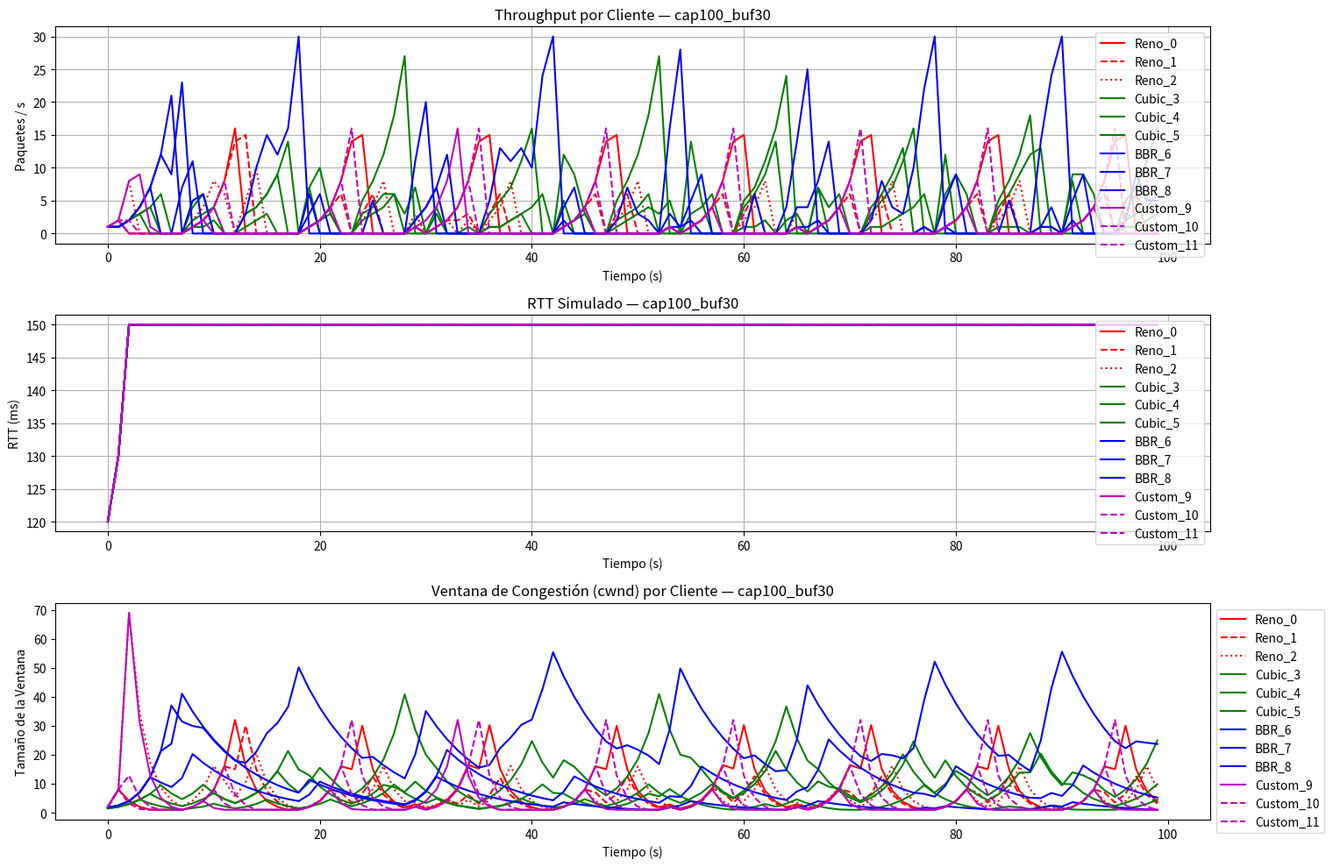
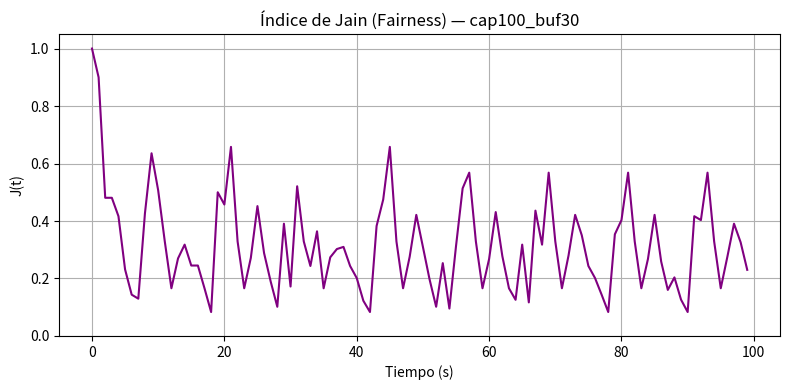
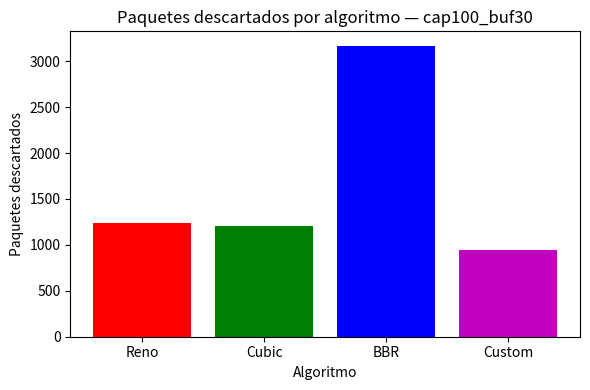

Here is the Python script that generated these plots, in order:
"""
Simulación de control de congestión TCP en un enlace compartido (comentada línea por línea).

Objetivo (actividad opcional):
- Modelar un enlace con cola de tamaño finito (BUFFER_SIZE) y capacidad fija por paso (LINK_CAPACITY).
- Simular 9 clientes (3 Reno, 3 CUBIC, 3 BBR) y, opcionalmente, 3 TCPCustom.
- Medir throughput, RTT, cwnd; graficar y calcular fairness (Índice de Jain) y descartes por algoritmo.

Notas de lectura:
- Este archivo contiene comentarios extensos para facilitar la defensa de la actividad.
- Los comentarios siguen el flujo del código y justifican cada decisión de diseño.
"""

import random                 # RNG para reproducibilidad y pequeñas decisiones estocásticas
import argparse               # Parseo de argumentos por CLI para ejecutar diferentes escenarios
import matplotlib.pyplot as plt  # Librería de gráficos para visualización de resultados

# --- Parámetros de la Simulación (por defecto; se pueden sobreescribir por CLI) ---
SIMULATION_TIME = 100  # Tiempo total de simulación (en pasos discretos que interpretamos como segundos)
LINK_CAPACITY = 100    # Capacidad del enlace por paso (paquetes/segundo)
BUFFER_SIZE = 30       # Tamaño máximo de la cola del enlace (paquetes)
NUM_CLIENTS_RENO = 3   # Número de clientes con TCP Reno
NUM_CLIENTS_CUBIC = 3  # Número de clientes con TCP CUBIC
NUM_CLIENTS_BBR = 3    # Número de clientes con TCP BBR
NUM_CLIENTS_CUSTOM = 3 # Número de clientes con algoritmo propuesto (TCPCustom)

# --- Clases de Algoritmos de Control de Congestión ---

class CongestionControlAlgorithm:
    """Clase base para los algoritmos de control de congestión.

    - ssthresh: umbral que separa Slow Start y Congestion Avoidance.
    - cwnd: ventana de congestión (número de paquetes en vuelo permitidos).
    """
    def __init__(self, ssthresh=64, cwnd=1):
        self.cwnd = cwnd            # Ventana de congestión (arranca en 1 paquete)
        self.ssthresh = ssthresh    # Umbral de slow start (valor inicial representativo)

    def on_ack(self, rtt):
        """Hook invocado al recibir ACK (crecimiento de cwnd)."""
        raise NotImplementedError

    def on_packet_loss(self, rtt):
        """Hook invocado al detectar pérdida (reducción de cwnd)."""
        raise NotImplementedError

class Reno(CongestionControlAlgorithm):
    """Implementación de TCP Reno (simplificada)."""
    def on_ack(self, rtt):
        # Slow Start: crecimiento exponencial (aprox.)
        if self.cwnd < self.ssthresh:
            self.cwnd *= 2
        else:
            # Congestion Avoidance: crecimiento lineal
            self.cwnd += 1

    def on_packet_loss(self, rtt):
        # Pérdida: multiplicative decrease (reduce a la mitad)
        self.ssthresh = self.cwnd / 2
        self.cwnd = self.ssthresh
        if self.cwnd < 1:
            self.cwnd = 1

class Cubic(CongestionControlAlgorithm):
    """Implementación simplificada de TCP CUBIC.

    - beta < 1: reducción menos agresiva que Reno (recupera más rápido).
    """
    def __init__(self, c=0.4, beta=0.7, **kwargs):
        super().__init__(**kwargs)
        self.c = c                  # Parámetro formal (no usado en esta simplificación)
        self.beta = beta            # Factor de reducción en pérdidas
        self.w_max = self.cwnd      # Recuerda cwnd previa a la última pérdida

    def on_ack(self, rtt):
        # Aproximación: crecimiento algo más rápido que lineal
        self.cwnd += 0.5

    def on_packet_loss(self, rtt):
        self.w_max = self.cwnd
        self.cwnd *= self.beta      # Reducción multiplicativa (0.7 por defecto)
        if self.cwnd < 1:
            self.cwnd = 1
        self.ssthresh = self.cwnd

class BBR(CongestionControlAlgorithm):
    """Implementación conceptual de BBR (crecimiento estable)."""
    def __init__(self, **kwargs):
        super().__init__(**kwargs)
        self.bottleneck_bw = float('inf')  # No modelamos bw, pero dejamos el placeholder
        self.min_rtt = float('inf')        # RTT mínimo observado

    def on_ack(self, rtt):
        self.min_rtt = min(self.min_rtt, rtt)
        self.cwnd += 0.75     # Crecimiento moderado/estable

    def on_packet_loss(self, rtt):
        self.cwnd *= 0.85     # Reducción suave ante pérdida
        if self.cwnd < 1:
            self.cwnd = 1

class TCPCustom(CongestionControlAlgorithm):
    """Algoritmo propuesto: 'Cautious Reno' (reducción guiada por RTT)."""
    def on_ack(self, rtt):
        # Igual que Reno en crecimiento
        if self.cwnd < self.ssthresh:
            self.cwnd *= 2
        else:
            self.cwnd += 1

    def on_packet_loss(self, rtt):
        # Si la red está muy congestionada (RTT alto), se reduce más (40%)
        if rtt > 0.13:
            self.ssthresh = self.cwnd * 0.4
        else:
            # Si el RTT no es tan alto, reducción menos agresiva (60%)
            self.ssthresh = self.cwnd * 0.6
        self.cwnd = self.ssthresh
        if self.cwnd < 1:
            self.cwnd = 1

# --- Clases de la Simulación ---

class Client:
    """Representa un cliente/flujo asociado a un algoritmo de congestión."""
    def __init__(self, client_id, algorithm):
        self.id = client_id                 # Identificador amigable (p.ej., Reno_0)
        self.algorithm = algorithm          # Instancia del algoritmo (Reno/CUBIC/BBR/Custom)
        self.packets_to_send = 0            # Paquetes que intentará encolar en este paso

class SharedLink:
    """Simula el enlace compartido (cola FIFO de tamaño finito y capacidad por paso)."""
    def __init__(self, capacity, buffer_size):
        self.capacity = capacity            # Paquetes que el enlace “sirve” por paso
        self.buffer_size = buffer_size      # Máximo de paquetes en cola
        self.buffer = []                    # Cola FIFO: lista de tuplas (client, t)

    def enqueue(self, client, t):
        """Intenta encolar un paquete: True si entra, False si se descarta por overflow."""
        if len(self.buffer) >= self.buffer_size:
            return False                    # Overflow → pérdida
        self.buffer.append((client, t))     # Encolar al final (FIFO)
        return True

    def process_packets(self):
        """Procesa hasta 'capacity' paquetes y deja el resto en cola (backlog)."""
        processed_packets = self.buffer[:self.capacity]   # Toma el frente de la cola
        self.buffer = self.buffer[self.capacity:]         # Resto queda en espera
        return processed_packets

# --- Lógica Principal de la Simulación ---

def run_simulation(sim_time=SIMULATION_TIME, capacity=LINK_CAPACITY, buffer_size=BUFFER_SIZE,
                   n_reno=NUM_CLIENTS_RENO, n_cubic=NUM_CLIENTS_CUBIC, n_bbr=NUM_CLIENTS_BBR,
                   n_custom=NUM_CLIENTS_CUSTOM, seed=42):
    """Ejecuta la simulación principal con parámetros configurables por CLI.

    - sim_time: duración (pasos)
    - capacity: paquetes/segundo que sirve el enlace
    - buffer_size: tamaño de la cola del enlace
    - n_*: número de clientes por algoritmo
    - seed: semilla de aleatoriedad para reproducibilidad
    """
    clients = []
    client_id_counter = 0
    random.seed(seed)  # Fijar semilla: reproducibilidad

    for _ in range(n_reno):
        clients.append(Client(f"Reno_{client_id_counter}", Reno()))
        client_id_counter += 1
    for _ in range(n_cubic):
        clients.append(Client(f"Cubic_{client_id_counter}", Cubic()))
        client_id_counter += 1
    for _ in range(n_bbr):
        clients.append(Client(f"BBR_{client_id_counter}", BBR()))
        client_id_counter += 1
    for _ in range(n_custom):
        clients.append(Client(f"Custom_{client_id_counter}", TCPCustom()))
        client_id_counter += 1

    link = SharedLink(capacity, buffer_size)  # Enlace compartido
    # Estructura histórica por cliente: métricas por cada paso
    history = {client.id: {"throughput": [], "rtt": [], "cwnd": [], "drops": []} for client in clients}

    for t in range(sim_time):              # Avanza el tiempo en pasos discretos
        # ROTACIÓN: evita sesgo por orden fijo (reparte prioridad de encolado)
        rot = t % len(clients) if clients else 0
        ordered_clients = clients[rot:] + clients[:rot]

        # Envío: intentar encolar hasta cwnd; si cola llena, cuenta pérdida
        drops = {client.id: 0 for client in clients}   # Contador de descartes por cliente en este paso
        attempted = {client.id: 0 for client in clients}
        for client in ordered_clients:
            to_send = int(max(1, client.algorithm.cwnd))  # No permitir 0; al menos 1 paquete
            attempted[client.id] = to_send
            for _ in range(to_send):
                if not link.enqueue(client, t):
                    drops[client.id] += 1  # pérdida por overflow de búfer

        # RTT en función de ocupación actual de cola (bufferbloat)
        occ_ratio = (len(link.buffer) / link.buffer_size) if link.buffer_size > 0 else 0.0  # Ocupación [0,1]
        base_rtt = 0.1                  # RTT base (100 ms)
        simulated_rtt = base_rtt + (occ_ratio * 0.05)  # Hasta +50 ms si la cola está llena

        # Procesar paquetes del paso
        processed_this_step = link.process_packets()  # Sirve hasta 'capacity' del frente de la cola
        processed_counts = {client.id: 0 for client in clients}
        for processed_client, send_time in processed_this_step:
            processed_counts[processed_client.id] += 1

        # Feedback a cada algoritmo
        for client in clients:
            acked = processed_counts[client.id]
            # aplicar acks
            for _ in range(acked):                 # Aplicar crecimiento por cada ACK
                client.algorithm.on_ack(simulated_rtt)
            # pérdidas solo si hubo drops (no por backlog no procesado)
            if drops[client.id] > 0:
                client.algorithm.on_packet_loss(simulated_rtt)

            history[client.id]["throughput"].append(acked)              # Paquetes efectivamente servidos
            history[client.id]["rtt"].append(simulated_rtt * 1000)       # RTT en ms
            history[client.id]["cwnd"].append(client.algorithm.cwnd)     # cwnd posterior al feedback
            history[client.id]["drops"].append(drops[client.id])         # Descargas por overflow

    return history

# --- Visualización de Resultados ---

def get_color(client_id):
    if 'Reno' in client_id: return 'r'
    if 'Cubic' in client_id: return 'g'
    if 'BBR' in client_id: return 'b'
    if 'Custom' in client_id: return 'm' # Magenta for Custom
    return 'k'

def plot_results(history, sim_time=SIMULATION_TIME, title_suffix=""):
    """Genera 3 gráficos principales y 2 adicionales (Fairness y Descartes).

    - Panel: Throughput por cliente, RTT promedio por algoritmo, cwnd por cliente
    - Fairness: Índice de Jain a lo largo del tiempo
    - Drops: Barras con paquetes descartados por algoritmo
    """
    time_axis = range(sim_time)            # Eje temporal (0..sim_time-1)
    plt.figure(figsize=(18, 10))           # Lienzo amplio para 3 subplots

    # Gráfico de Throughput
    plt.subplot(3, 1, 1)
    for client_id, data in history.items():
        linestyle = '--' if '1' in client_id else ':' if '2' in client_id else '-'
        plt.plot(time_axis, data["throughput"], label=client_id, color=get_color(client_id), linestyle=linestyle)
    plt.title(f"Throughput por Cliente{(' — ' + title_suffix) if title_suffix else ''}")
    plt.xlabel("Tiempo (s)")
    plt.ylabel("Paquetes / s")
    plt.legend()
    plt.grid(True)

    # Gráfico de RTT (por cliente)
    plt.subplot(3, 1, 2)
    for client_id, data in history.items():
        linestyle = '--' if '1' in client_id else ':' if '2' in client_id else '-'
        plt.plot(time_axis, data["rtt"], label=client_id, color=get_color(client_id), linestyle=linestyle)
    plt.title(f"RTT Simulado{(' — ' + title_suffix) if title_suffix else ''}")
    plt.xlabel("Tiempo (s)")
    plt.ylabel("RTT (ms)")
    plt.legend()
    plt.grid(True)

    # Gráfico de Congestion Window (cwnd)
    plt.subplot(3, 1, 3)
    for client_id, data in history.items():
        linestyle = '--' if '1' in client_id else ':' if '2' in client_id else '-'
        plt.plot(time_axis, data["cwnd"], label=client_id, color=get_color(client_id), linestyle=linestyle)
    plt.title(f"Ventana de Congestión (cwnd) por Cliente{(' — ' + title_suffix) if title_suffix else ''}")
    plt.xlabel("Tiempo (s)")
    plt.ylabel("Tamaño de la Ventana")
    plt.legend(loc='upper left', bbox_to_anchor=(1, 1), ncol=1)
    
    plt.tight_layout(rect=[0, 0, 0.85, 1])
    out = f"congestion_simulation_results_with_custom{('_' + title_suffix.replace(' ', '_')) if title_suffix else ''}.png"
    plt.savefig(out)
    print(f"Gráficos guardados en '{out}'")

    # Fairness de Jain (sobre throughput por paso)
    def jain_index(values):
        s = sum(values)
        s2 = sum(v*v for v in values)
        n = len(values)
        return (s*s) / (n * s2) if s2 > 0 and n > 0 else 0.0

    # Construir fairness por tiempo usando througputs por cliente
    th_series = [data["throughput"] for _, data in history.items()]
    fairness_over_time = [jain_index([series[t] for series in th_series]) for t in range(sim_time)]
    plt.figure(figsize=(8, 4))
    plt.plot(time_axis, fairness_over_time, color='purple')
    plt.ylim(0, 1.05)
    plt.title(f"Índice de Jain (Fairness){(' — ' + title_suffix) if title_suffix else ''}")
    plt.xlabel("Tiempo (s)")
    plt.ylabel("J(t)")
    plt.grid(True)
    out_fair = f"fairness_jain{('_' + title_suffix.replace(' ', '_')) if title_suffix else ''}.png"
    plt.tight_layout(); plt.savefig(out_fair)
    print(f"Gráfico de fairness guardado en '{out_fair}'")

    # Barras: paquetes descartados por algoritmo (agregado)
    algos = ["Reno", "Cubic", "BBR", "Custom"]
    drops_by_algo = {"Reno": 0, "Cubic": 0, "BBR": 0, "Custom": 0}
    for cid, data in history.items():
        total_drops = sum(data["drops"]) if "drops" in data else 0
        for name in algos:
            if name in cid:
                drops_by_algo[name] += total_drops
                break
    labels = [k for k, v in drops_by_algo.items() if v > 0]
    values = [drops_by_algo[k] for k in labels]
    if labels:
        plt.figure(figsize=(6, 4))
        plt.bar(labels, values, color=['r','g','b','m'][:len(labels)])
        plt.title(f"Paquetes descartados por algoritmo{(' — ' + title_suffix) if title_suffix else ''}")
        plt.ylabel("Paquetes descartados")
        plt.xlabel("Algoritmo")
        out_drops = f"drops_by_algorithm{('_' + title_suffix.replace(' ', '_')) if title_suffix else ''}.png"
        plt.tight_layout(); plt.savefig(out_drops)
        print(f"Gráfico de descartes guardado en '{out_drops}'")

if __name__ == "__main__":
    parser = argparse.ArgumentParser(description="Simulación de control de congestión TCP en enlace compartido")
    parser.add_argument("--sim-time", type=int, default=SIMULATION_TIME, help="Tiempo de simulación en segundos")
    parser.add_argument("--capacity", type=int, default=LINK_CAPACITY, help="Capacidad del enlace (pps)")
    parser.add_argument("--buffer", type=int, default=BUFFER_SIZE, help="Tamaño del búfer (paquetes)")
    parser.add_argument("--reno", type=int, default=NUM_CLIENTS_RENO, help="Número de clientes TCP Reno")
    parser.add_argument("--cubic", type=int, default=NUM_CLIENTS_CUBIC, help="Número de clientes TCP CUBIC")
    parser.add_argument("--bbr", type=int, default=NUM_CLIENTS_BBR, help="Número de clientes TCP BBR")
    parser.add_argument("--custom", type=int, default=NUM_CLIENTS_CUSTOM, help="Número de clientes TCPCustom")
    parser.add_argument("--seed", type=int, default=42, help="Semilla aleatoria")
    parser.add_argument("--all-scenarios", action="store_true", help="Ejecuta 4 escenarios: (10/100 pps) x (10/30 buffer)")
    args = parser.parse_args()

    if args.all_scenarios:
        scenarios = [
            (10, 10), (10, 30), (100, 10), (100, 30)
        ]
        for cap, buf in scenarios:
            title = f"cap{cap}_buf{buf}"
            hist = run_simulation(sim_time=args.sim_time,
                                  capacity=cap, buffer_size=buf,
                                  n_reno=args.reno, n_cubic=args.cubic, n_bbr=args.bbr, n_custom=args.custom,
                                  seed=args.seed)
            plot_results(hist, sim_time=args.sim_time, title_suffix=title)
    else:
        hist = run_simulation(sim_time=args.sim_time, capacity=args.capacity, buffer_size=args.buffer,
                              n_reno=args.reno, n_cubic=args.cubic, n_bbr=args.bbr, n_custom=args.custom,
                              seed=args.seed)
        suffix = f"cap{args.capacity}_buf{args.buffer}"
        plot_results(hist, sim_time=args.sim_time, title_suffix=suffix)
